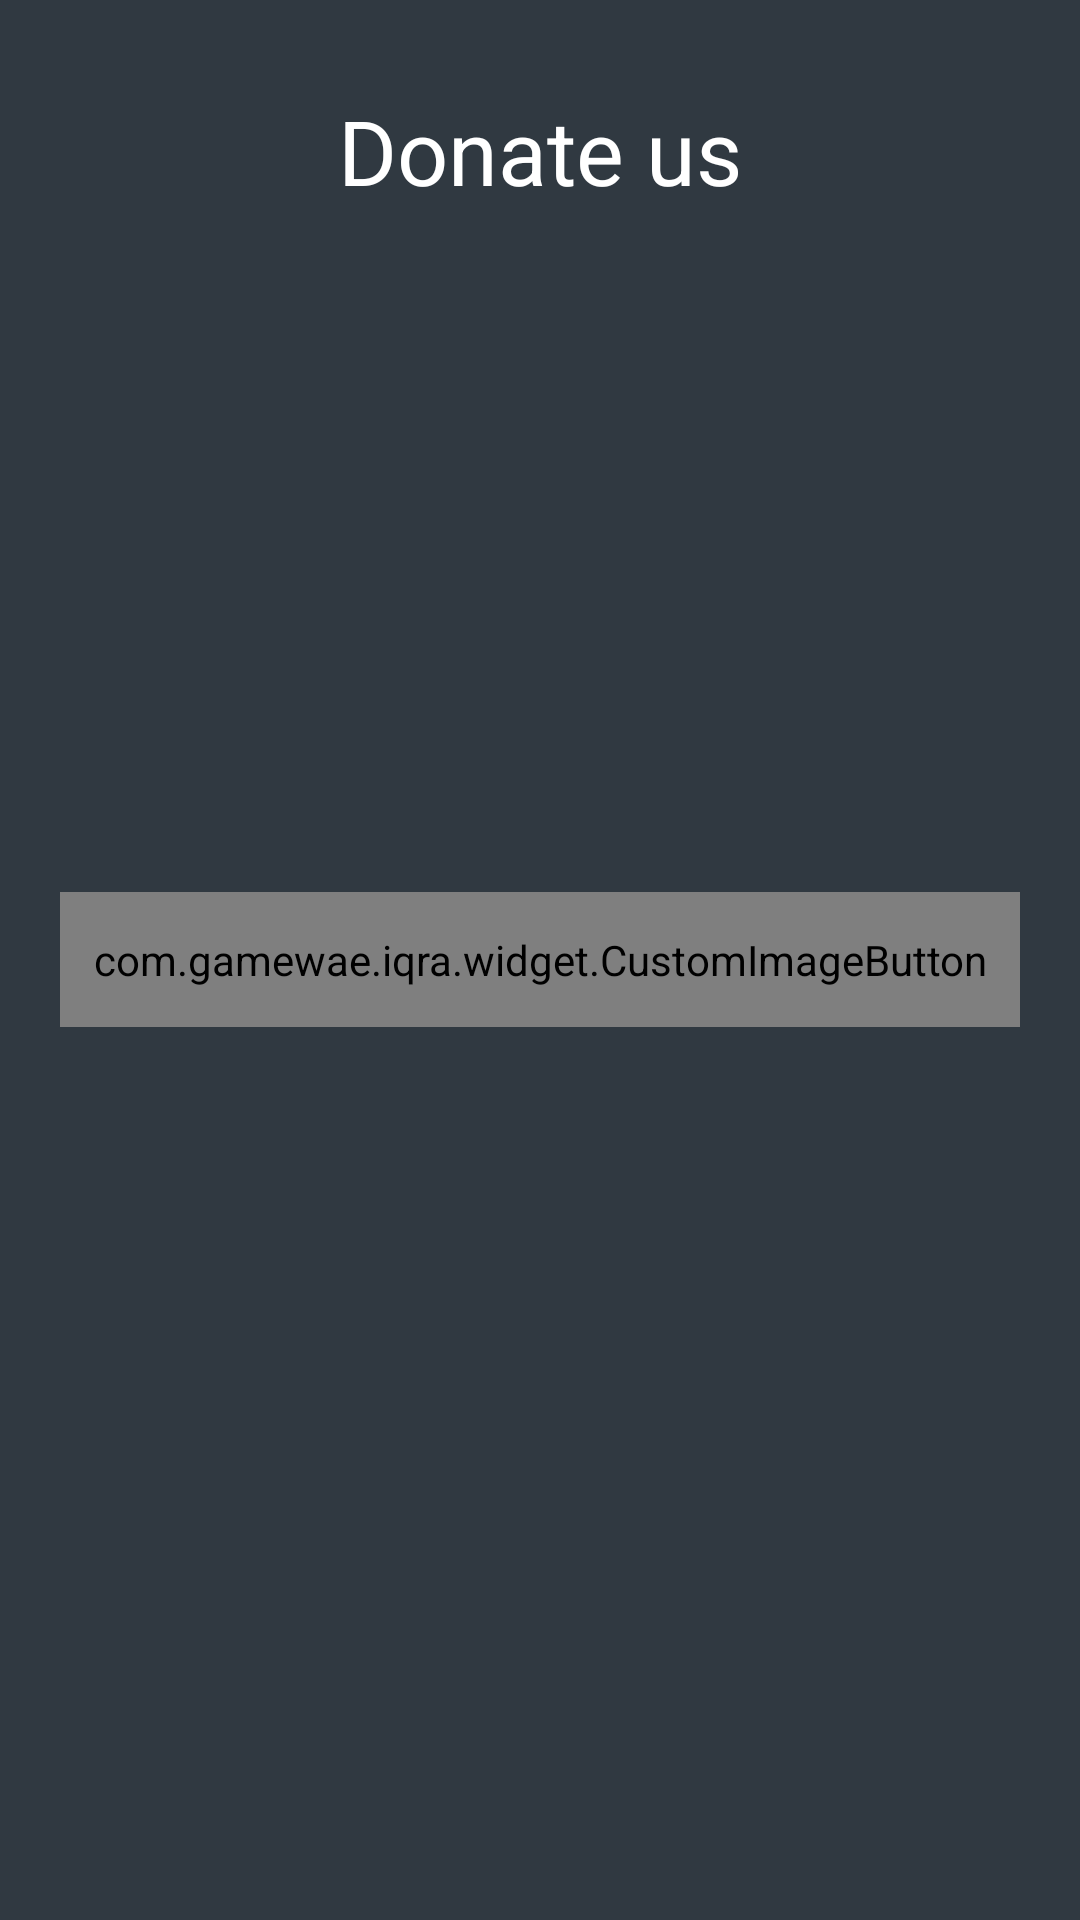

Write the Android layout XML for this screen, with the resource values it uses.
<!-- AndroidManifest.xml: application theme android:Theme.Holo.Light.NoActionBar -->
<!-- res/layout/activity_donasi.xml -->
<RelativeLayout xmlns:android="http://schemas.android.com/apk/res/android"
    xmlns:tools="http://schemas.android.com/tools"
    xmlns:ads="http://schemas.android.com/apk/res-auto"
    android:layout_width="match_parent"
    android:layout_height="match_parent"
    android:background="@color/bg"
    tools:context="${relativePackage}.${activityClass}" >

    <TextView
        android:id="@+id/textView1"
        android:layout_width="wrap_content"
        android:layout_height="wrap_content"
        android:layout_alignParentTop="true"
        android:layout_centerHorizontal="true"
        android:layout_marginTop="30dp"
        android:textColor="@color/putih"
        android:textSize="30dp"
        android:text="@string/donate_us" />

    <LinearLayout
        android:layout_width="match_parent"
        android:layout_height="wrap_content"
        android:layout_centerHorizontal="true"
        android:layout_centerVertical="true"
        android:gravity="center"
        android:orientation="vertical" >



        <com.gamewae.iqra.widget.CustomImageButton
            android:id="@+id/btnPaypal"
            android:layout_width="match_parent"
            android:layout_height="45dp"
            android:layout_marginLeft="20dp"
            android:layout_marginRight="20dp"
            android:adjustViewBounds="true"
            android:scaleType="fitCenter"
            android:gravity="center"
            android:background="@null" />

    </LinearLayout>
    
</RelativeLayout>
<!-- resources referenced by this layout -->
<resources>
  <color name="bg">#303941</color>
  <color name="putih">#fff</color>
  <string name="donate_us">Donate us</string>
</resources>
